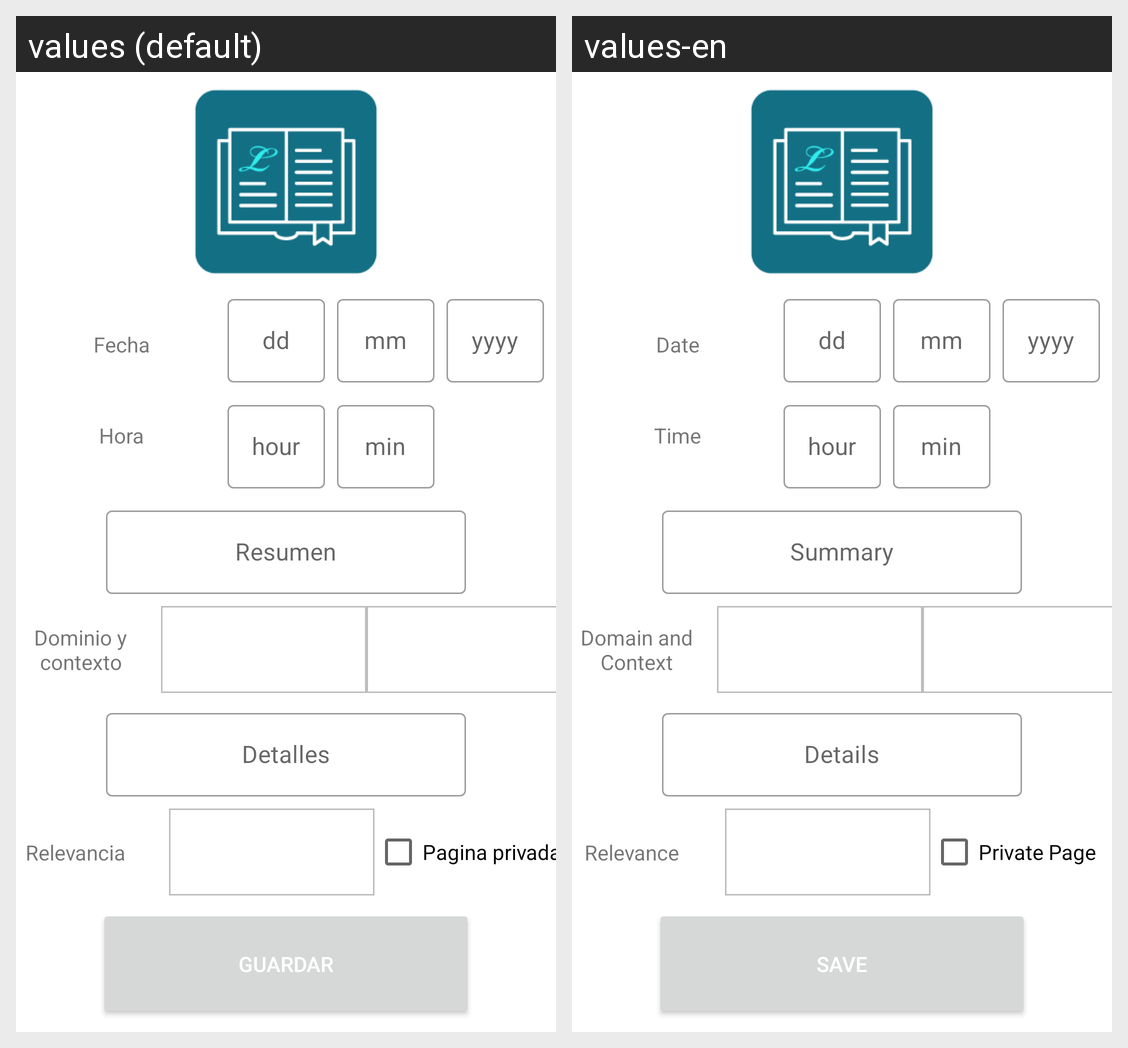

This grid shows one Android layout under two languages. Give, for every string resource on the screen, its name, the default text and each shown locale's text.
Android screen res/layout/fragment_nuevo_registro_servidor_view.xml rendered under 2 locales, left to right: values (default), values-en. Device: Nexus 5 (rendered at 1080×1920; each locale shown at half size, 540×960, under a caption strip naming it); theme Theme.ProyectoHospitalGambia.
Strings drawn on this screen, with the default value and each locale's value (text and hints the layout hard-codes, and strings that could not be matched under every locale, appear in the picture but are not listed):

txt_Fecha
  values: Fecha
  values-en: Date

txt_Hora
  values: Hora
  values-en: Time

txt_DominioYContexto
  values: Dominio y contexto
  values-en: Domain and Context

txt_Detalles
  values: Detalles
  values-en: Details

txt_PaginaPrivada
  values: Pagina privada
  values-en: Private Page

txt_Guardar
  values: Guardar
  values-en: Save

txt_Resumen
  values: Resumen
  values-en: Summary

txt_Relevancia
  values: Relevancia
  values-en: Relevance
